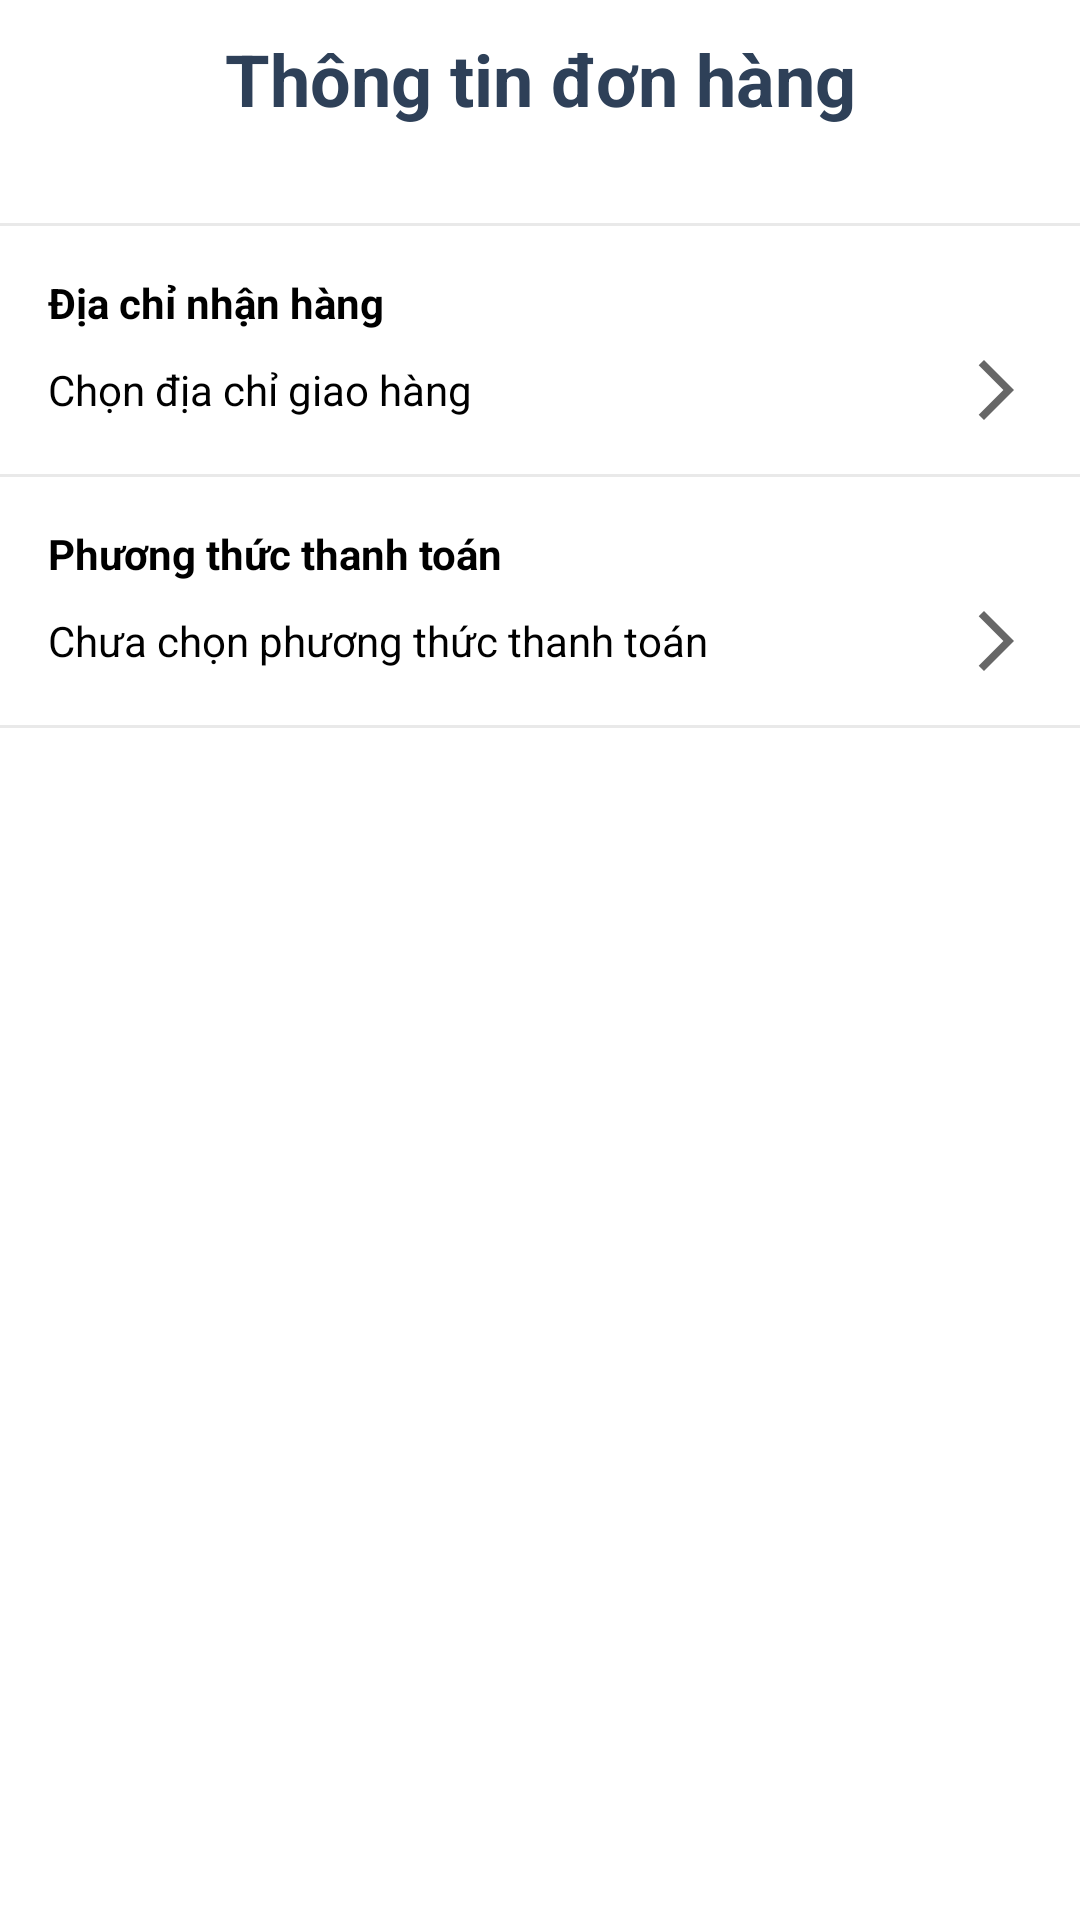

Layout XML and referenced resources for this Android screen:
<!-- AndroidManifest.xml: application theme Theme.ShopBTLKotlin -->
<!-- res/layout/activity_order.xml -->
<?xml version="1.0" encoding="utf-8"?>
<androidx.constraintlayout.widget.ConstraintLayout xmlns:android="http://schemas.android.com/apk/res/android"
    xmlns:app="http://schemas.android.com/apk/res-auto"
    xmlns:tools="http://schemas.android.com/tools"
    android:id="@+id/main"
    android:layout_width="match_parent"
    android:layout_height="match_parent"
    tools:context=".activity.OrderActivity">

    <ScrollView
        android:layout_width="match_parent"
        android:layout_height="match_parent"
        tools:layout_editor_absoluteX="16dp"
        tools:layout_editor_absoluteY="-107dp">

        <LinearLayout
            android:layout_width="match_parent"
            android:layout_height="wrap_content"
            android:orientation="vertical">

            <androidx.constraintlayout.widget.ConstraintLayout
                android:layout_width="match_parent"
                android:layout_height="match_parent"
                android:layout_marginTop="10dp">

                <ImageView
                    android:id="@+id/btBack"
                    android:layout_width="wrap_content"
                    android:layout_height="wrap_content"
                    android:padding="12dp"
                    android:src="@drawable/arrow_black"
                    app:layout_constraintStart_toStartOf="parent"
                    app:layout_constraintTop_toTopOf="parent" />

                <TextView
                    android:id="@+id/titleTxt"
                    android:layout_width="wrap_content"
                    android:layout_height="wrap_content"
                    android:text="Thông tin đơn hàng"
                    android:textColor="@color/dark_blue"
                    android:textSize="24dp"
                    android:textStyle="bold"
                    app:layout_constraintBottom_toBottomOf="parent"
                    app:layout_constraintEnd_toEndOf="parent"
                    app:layout_constraintStart_toStartOf="parent"
                    app:layout_constraintTop_toTopOf="parent" />

            </androidx.constraintlayout.widget.ConstraintLayout>

            <androidx.constraintlayout.widget.ConstraintLayout
                android:layout_width="match_parent"
                android:layout_height="match_parent"
                android:layout_marginStart="16dp"
                android:layout_marginTop="16dp"
                android:layout_marginEnd="16dp">

                <androidx.recyclerview.widget.RecyclerView
                    android:id="@+id/foodListView"
                    android:layout_width="match_parent"
                    android:layout_height="match_parent"
                    app:layout_constraintEnd_toEndOf="parent"
                    app:layout_constraintStart_toStartOf="parent"
                    app:layout_constraintTop_toTopOf="parent" />
            </androidx.constraintlayout.widget.ConstraintLayout>

            <View
                android:layout_width="match_parent"
                android:layout_height="1dp"
                android:layout_marginTop="16dp"
                android:background="@color/lightGrey" />

            <androidx.constraintlayout.widget.ConstraintLayout
                android:id="@+id/rlAddress"
                android:layout_width="match_parent"
                android:layout_height="match_parent"
                android:layout_marginStart="16dp"
                android:layout_marginTop="16dp"
                android:layout_marginEnd="16dp">


                <TextView
                    android:id="@+id/textView10"
                    android:layout_width="wrap_content"
                    android:layout_height="wrap_content"
                    android:text="Địa chỉ nhận hàng"
                    android:textColor="@color/black"
                    android:textStyle="bold"
                    app:layout_constraintStart_toStartOf="parent"
                    app:layout_constraintTop_toTopOf="parent" />

                <TextView
                    android:id="@+id/tvAddress"
                    android:layout_width="wrap_content"
                    android:layout_height="wrap_content"
                    android:layout_marginTop="10dp"
                    android:text="Chọn địa chỉ giao hàng"
                    android:textColor="@color/black"
                    app:layout_constraintStart_toStartOf="parent"
                    app:layout_constraintTop_toBottomOf="@id/textView10" />

                <ImageView
                    android:layout_width="wrap_content"
                    android:layout_height="wrap_content"
                    android:src="@drawable/baseline_arrow_forward_ios_24"
                    app:layout_constraintBottom_toBottomOf="@id/tvAddress"
                    app:layout_constraintEnd_toEndOf="parent"
                    app:layout_constraintTop_toTopOf="@id/tvAddress" />
            </androidx.constraintlayout.widget.ConstraintLayout>

            <View
                android:layout_width="match_parent"
                android:layout_height="1dp"
                android:layout_marginTop="16dp"
                android:background="@color/lightGrey" />

            <androidx.constraintlayout.widget.ConstraintLayout
                android:id="@+id/rlPaymentMethod"
                android:layout_width="match_parent"
                android:layout_height="match_parent"
                android:layout_marginStart="16dp"
                android:layout_marginTop="16dp"
                android:layout_marginEnd="16dp">


                <TextView
                    android:id="@+id/textView1"
                    android:layout_width="wrap_content"
                    android:layout_height="wrap_content"
                    android:text="Phương thức thanh toán"
                    android:textColor="@color/black"
                    android:textStyle="bold"
                    app:layout_constraintStart_toStartOf="parent"
                    app:layout_constraintTop_toTopOf="parent" />

                <TextView
                    android:id="@+id/tvPaymentMethod"
                    android:layout_width="wrap_content"
                    android:layout_height="wrap_content"
                    android:layout_marginTop="10dp"
                    android:text="Chưa chọn phương thức thanh toán"
                    android:textColor="@color/black"
                    app:layout_constraintStart_toStartOf="parent"
                    app:layout_constraintTop_toBottomOf="@id/textView1" />

                <ImageView
                    android:layout_width="wrap_content"
                    android:layout_height="wrap_content"
                    android:src="@drawable/baseline_arrow_forward_ios_24"
                    app:layout_constraintBottom_toBottomOf="@id/tvPaymentMethod"
                    app:layout_constraintEnd_toEndOf="parent"
                    app:layout_constraintTop_toTopOf="@id/tvPaymentMethod" />
            </androidx.constraintlayout.widget.ConstraintLayout>

            <View
                android:layout_width="match_parent"
                android:layout_height="1dp"
                android:layout_marginTop="16dp"
                android:background="@color/lightGrey" />

        </LinearLayout>

    </ScrollView>

</androidx.constraintlayout.widget.ConstraintLayout>
<!-- resources referenced by this layout -->
<resources>
  <color name="black">#FF000000</color>
  <color name="dark_blue">#2E4058</color>
  <color name="lightGrey">#E9E9E9</color>
  <!-- drawable baseline_arrow_forward_ios_24 (drawable) -->
  <vector xmlns:android="http://schemas.android.com/apk/res/android" android:autoMirrored="true" android:height="24dp" android:tint="#676767" android:viewportHeight="24" android:viewportWidth="24" android:width="24dp">
        
      <path android:fillColor="@android:color/white" android:pathData="M6.23,20.23l1.77,1.77l10,-10l-10,-10l-1.77,1.77l8.23,8.23z"/>
      
  </vector>
  <style name="Theme.ShopBTLKotlin" parent="Base.Theme.ShopBTLKotlin">
  
  
  
      </style>
  <style name="Base.Theme.ShopBTLKotlin" parent="Theme.MaterialComponents.DayNight.NoActionBar">
          
          
  
      </style>
</resources>
